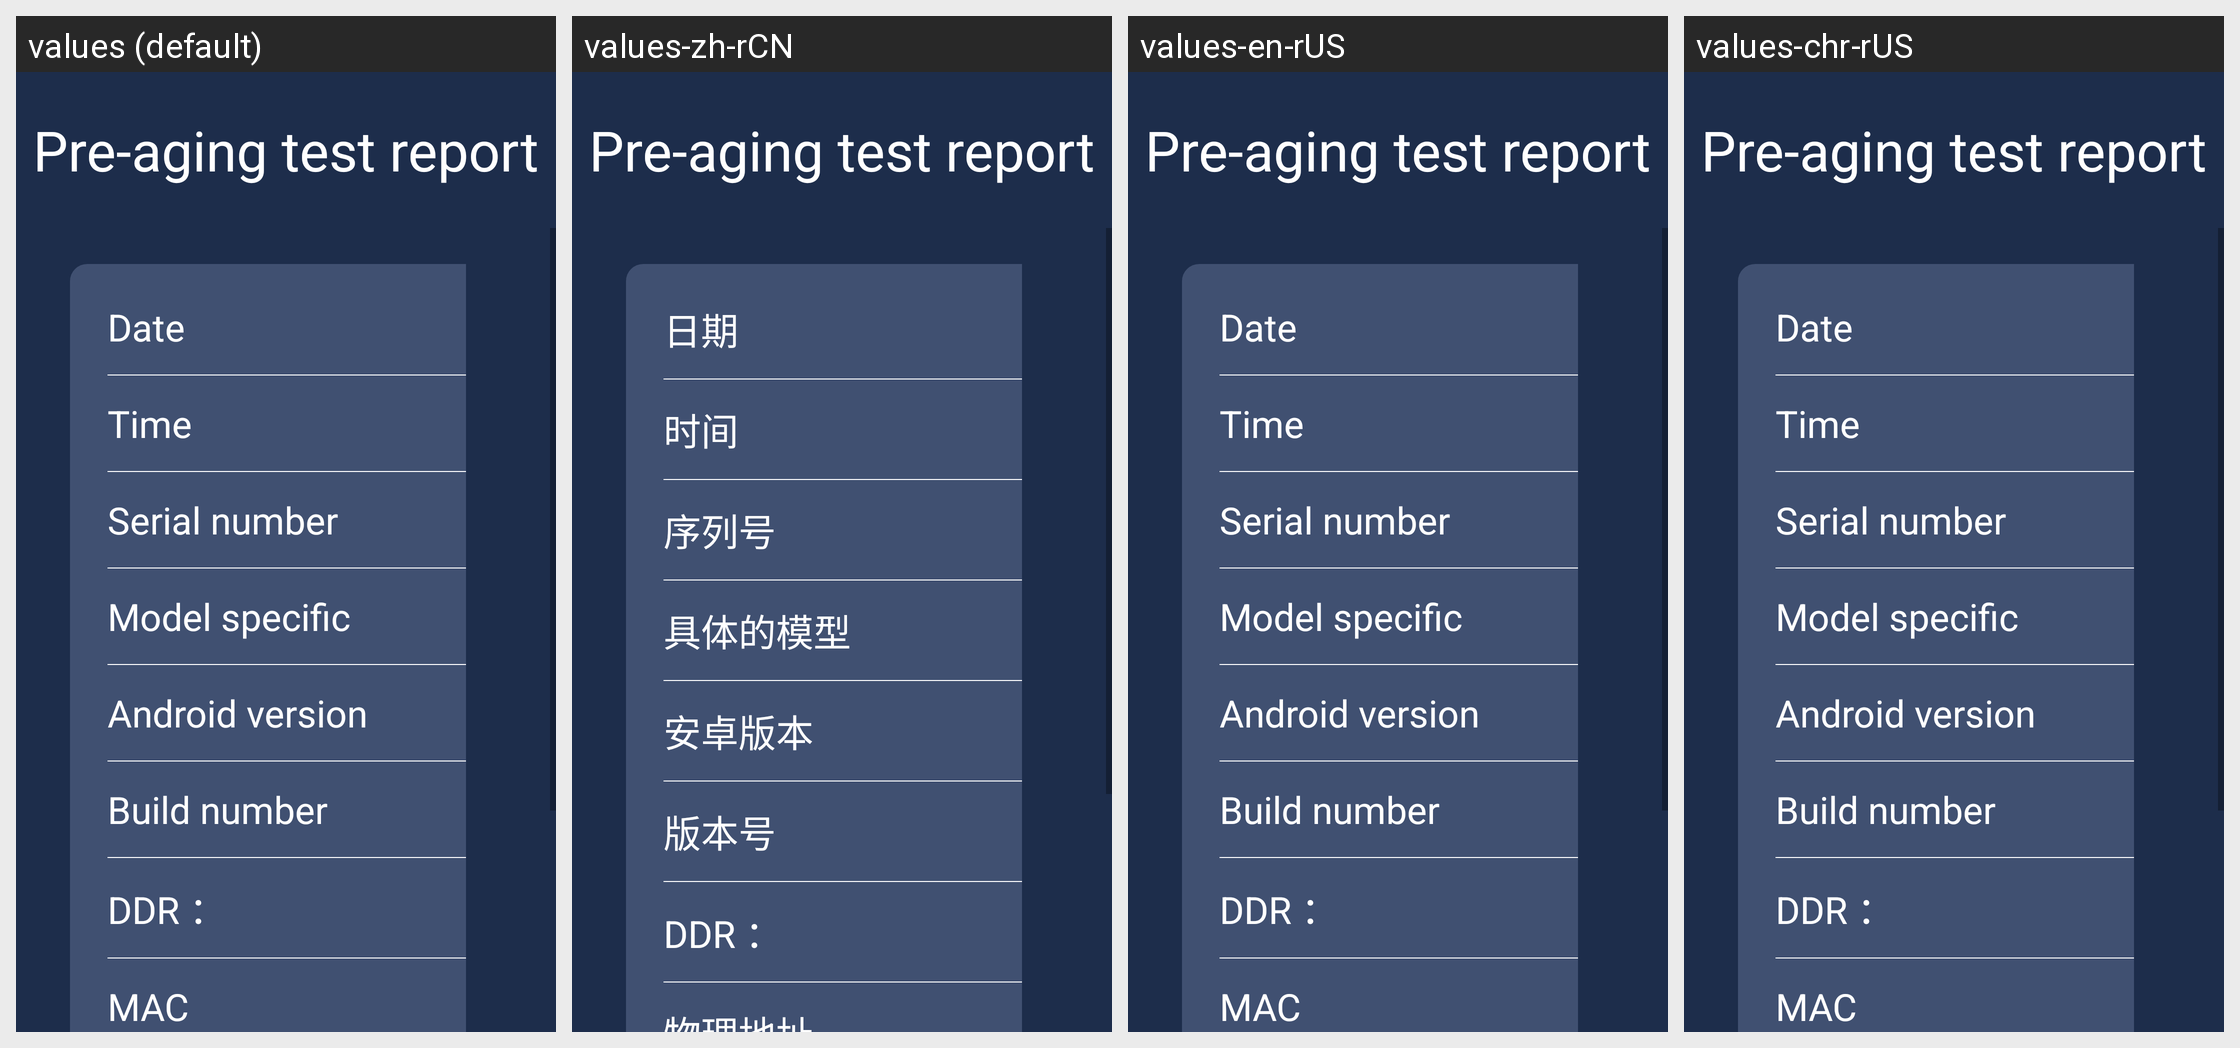

The same Android screen rendered under several of its app's locales, left to right. List the strings drawn on it with the default value and each locale's translation.
Android screen res/layout/activity_new_test_report.xml rendered under 4 locales, left to right: values (default), values-zh-rCN, values-en-rUS, values-chr-rUS. Device: Nexus 5 (rendered at 1080×1920; each locale shown at half size, 540×960, under a caption strip naming it); theme NoTitle.
Strings drawn on this screen, with the default value and each locale's value (text and hints the layout hard-codes, and strings that could not be matched under every locale, appear in the picture but are not listed):

Preaging_report
  values: Pre-aging test report
  values-zh-rCN: Pre-aging test report
  values-en-rUS: Pre-aging test report
  values-chr-rUS: Pre-aging test report

DATE
  values: Date
  values-zh-rCN: 日期
  values-en-rUS: Date
  values-chr-rUS: Date

TIME
  values: Time
  values-zh-rCN: 时间
  values-en-rUS: Time
  values-chr-rUS: Time

Serial_number
  values: Serial number
  values-zh-rCN: 序列号
  values-en-rUS: Serial number
  values-chr-rUS: Serial number

Model
  values: Model specific
  values-zh-rCN: 具体的模型
  values-en-rUS: Model specific
  values-chr-rUS: Model specific

Android_version
  values: Android version
  values-zh-rCN: 安卓版本
  values-en-rUS: Android version
  values-chr-rUS: Android version

Build_number
  values: Build number
  values-zh-rCN: 版本号
  values-en-rUS: Build number
  values-chr-rUS: Build number

MAC
  values: MAC
  values-zh-rCN: 物理地址
  values-en-rUS: MAC
  values-chr-rUS: MAC
